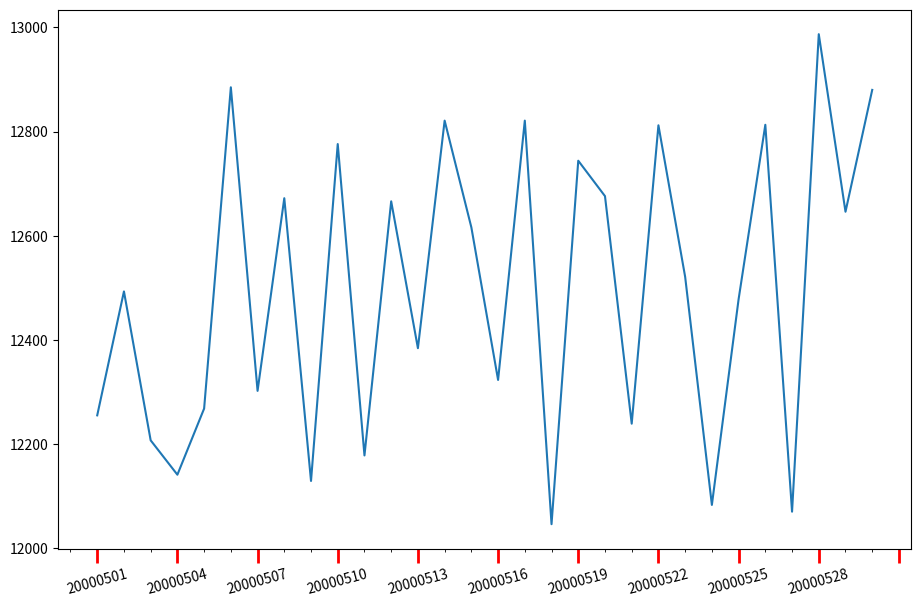

The script that saved this image:
from matplotlib import pyplot as plt
from matplotlib.ticker import MultipleLocator
import seaborn as sns
import numpy as np
import pandas as pd

idxdata = [ str(x) for x in range (20000501,20000531)]
# 문자 인덱스
mydf = pd.DataFrame({'가격':np.random.randint(12000,13000,size=(30,))},
                    index = idxdata)

fig = plt.figure(figsize=(11,7))
ax1 = fig.add_subplot(1,1,1)
ax1.plot(mydf.index, mydf)

ax1.xaxis.set_major_locator(MultipleLocator(3)) # major 눈금 x축 첫번째 부터 시작해서 매 3번째 마다 표시
ax1.xaxis.set_minor_locator(MultipleLocator(1))  # minor 눈금 모든 x축 위치 마다 눈금 표시
# x축 눈금스타일설정:x축major눈금 설정및회전
ax1.tick_params(axis='x',which='major',length=10,width=2,color='r', rotation=15)
# plt.xticks(rotation=15)
ax1.plot()
plt.show()
